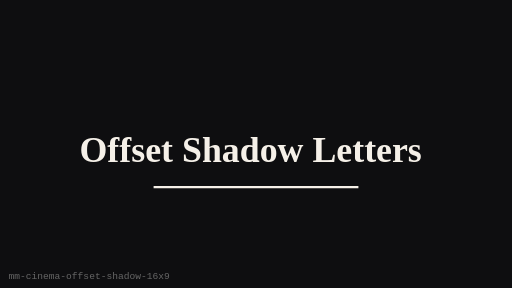
t = 0.00 s
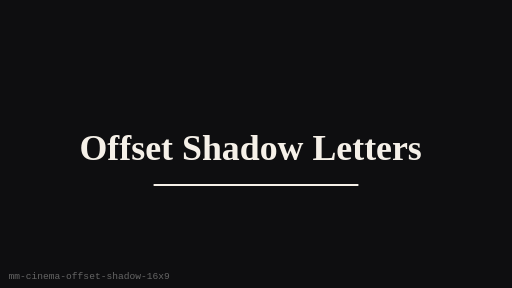
t = 0.25 s
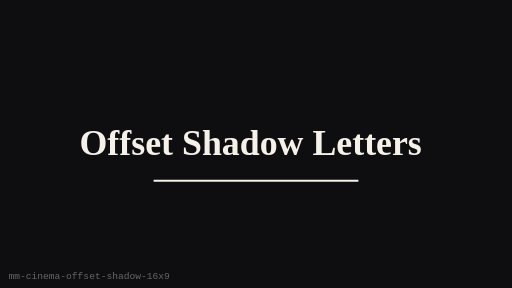
t = 0.75 s
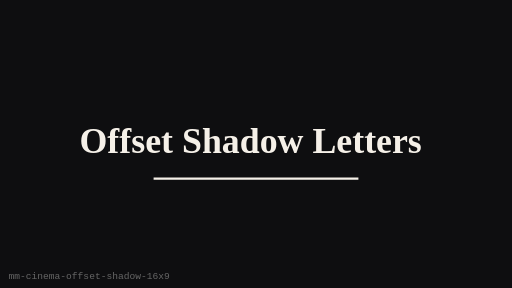
t = 1.00 s
t = 1.25 s: frame unchanged from t = 0.75 s, image omitted
t = 1.75 s: frame unchanged from t = 0.25 s, image omitted

The animated SVG that drew these frames (rendered in a browser with its animation timeline set to each time). Animation: 1 SMIL element (animateTransform=1); one cycle of 2.00 s, repeats indefinitely.

<?xml version="1.0" encoding="UTF-8"?>
<svg xmlns="http://www.w3.org/2000/svg" width="480" height="270" viewBox="0 0 480 270" role="img" aria-label="Offset Shadow Letters (16:9)">
  <rect width="480" height="270" fill="#0E0E10"/>
  <g><animateTransform attributeName="transform" type="translate" values="0 8;0 0;0 8" dur="2s" repeatCount="indefinite"/>
      <text x="235" y="136" text-anchor="middle" dominant-baseline="middle"
        fill="#F5F0E8" font-family="Georgia, serif" font-size="33.6" font-weight="700">Offset Shadow Letters</text>
      <line x1="144" y1="167.4" x2="336" y2="167.4" stroke="#F5F0E8" stroke-width="2"/>
    </g>
  <text x="8" y="262" fill="#666" font-size="9" font-family="monospace">mm-cinema-offset-shadow-16x9</text>
</svg>
